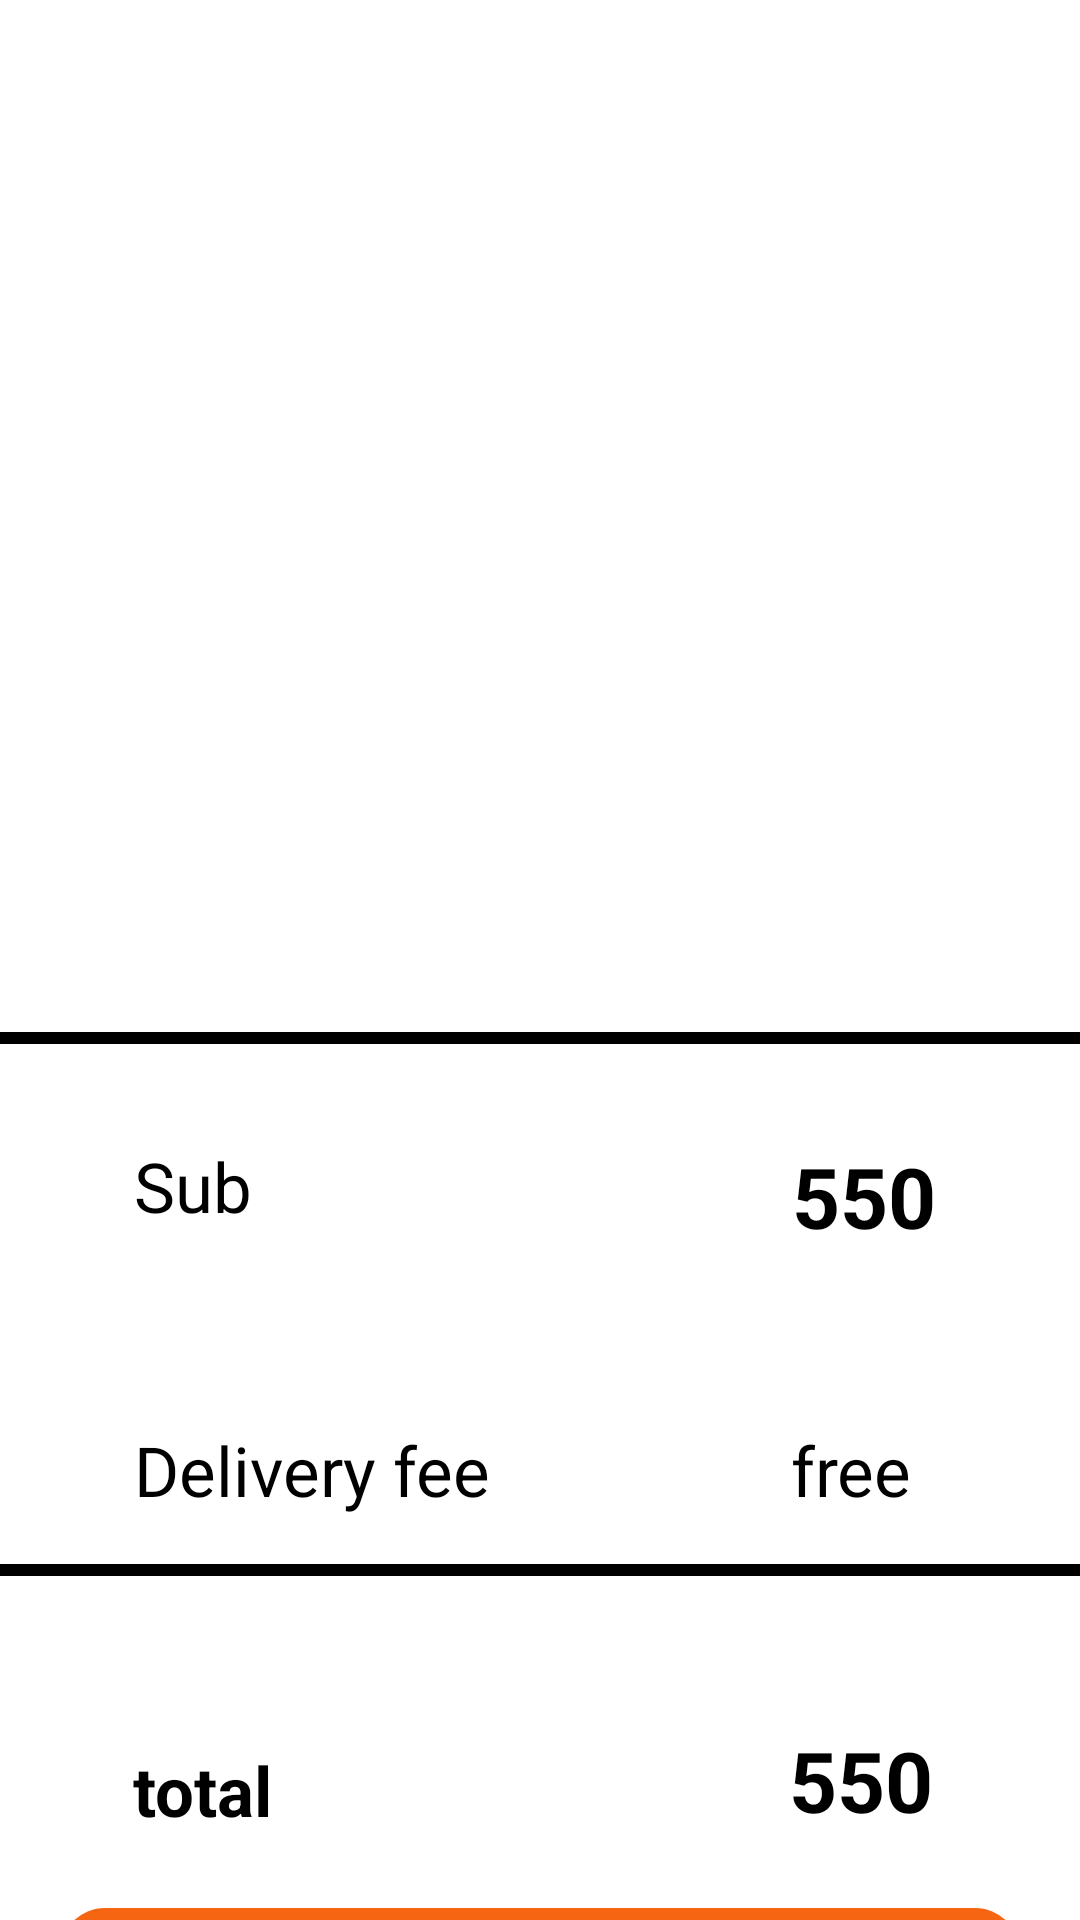

Write the Android layout XML for this screen, with the resource values it uses.
<!-- AndroidManifest.xml: application theme Theme.ThiGK1_2 -->
<!-- res/layout/activity_main3.xml -->
<?xml version="1.0" encoding="utf-8"?>
<androidx.constraintlayout.widget.ConstraintLayout xmlns:android="http://schemas.android.com/apk/res/android"
    xmlns:app="http://schemas.android.com/apk/res-auto"
    xmlns:tools="http://schemas.android.com/tools"
    android:layout_width="match_parent"
    android:layout_height="match_parent"
    tools:context=".MainActivity3">

    <androidx.recyclerview.widget.RecyclerView
        android:id="@+id/rcv_bag"
        android:layout_width="0dp"
        android:layout_height="344dp"
        app:layout_constraintEnd_toEndOf="parent"
        app:layout_constraintStart_toStartOf="parent"
        app:layout_constraintTop_toTopOf="parent" />

    <View
        android:id="@+id/view"
        android:layout_width="0dp"
        android:layout_height="4dp"
        android:background="#000000"
        app:layout_constraintEnd_toEndOf="parent"
        app:layout_constraintStart_toStartOf="parent"
        app:layout_constraintTop_toBottomOf="@+id/rcv_bag" />

    <View
        android:id="@+id/view2"
        android:layout_width="0dp"
        android:layout_height="4dp"
        android:layout_marginTop="16dp"
        android:background="#000000"
        app:layout_constraintEnd_toEndOf="parent"
        app:layout_constraintHorizontal_bias="0.518"
        app:layout_constraintStart_toStartOf="parent"
        app:layout_constraintTop_toBottomOf="@+id/textView2" />

    <TextView
        android:id="@+id/textView"
        android:layout_width="wrap_content"
        android:layout_height="wrap_content"
        android:layout_marginTop="32dp"
        android:text="Sub"
        android:textColor="#000000"
        android:textSize="23dp"
        app:layout_constraintEnd_toEndOf="parent"
        app:layout_constraintHorizontal_bias="0.139"
        app:layout_constraintStart_toStartOf="parent"
        app:layout_constraintTop_toBottomOf="@+id/view" />

    <TextView
        android:id="@+id/textView2"
        android:layout_width="wrap_content"
        android:layout_height="wrap_content"
        android:layout_marginTop="64dp"
        android:text="Delivery fee"
        android:textColor="#000000"
        android:textSize="23dp"
        app:layout_constraintEnd_toEndOf="parent"
        app:layout_constraintHorizontal_bias="0.0"
        app:layout_constraintStart_toStartOf="@+id/textView"
        app:layout_constraintTop_toBottomOf="@+id/textView" />

    <TextView
        android:id="@+id/textView3"
        android:layout_width="wrap_content"
        android:layout_height="wrap_content"
        android:layout_marginStart="180dp"
        android:layout_marginLeft="180dp"
        android:text="550"
        android:textColor="#000000"
        android:textSize="28dp"
        android:textStyle="bold"
        app:layout_constraintBottom_toBottomOf="@+id/textView"
        app:layout_constraintStart_toEndOf="@+id/textView"
        app:layout_constraintTop_toTopOf="@+id/textView"
        app:layout_constraintVertical_bias="0.0" />

    <TextView
        android:id="@+id/textView6"
        android:layout_width="wrap_content"
        android:layout_height="wrap_content"
        android:layout_marginStart="100dp"
        android:layout_marginLeft="100dp"
        android:text="free"
        android:textColor="#000000"
        android:textSize="23dp"
        app:layout_constraintBottom_toBottomOf="@+id/textView2"
        app:layout_constraintStart_toEndOf="@+id/textView2"
        app:layout_constraintTop_toTopOf="@+id/textView2"
        app:layout_constraintVertical_bias="0.0" />

    <TextView
        android:id="@+id/textView7"
        android:layout_width="wrap_content"
        android:layout_height="wrap_content"
        android:layout_marginTop="56dp"
        android:text="total"
        android:textColor="#000000"
        android:textSize="23dp"
        android:textStyle="bold"
        app:layout_constraintEnd_toEndOf="parent"
        app:layout_constraintHorizontal_bias="0.142"
        app:layout_constraintStart_toStartOf="parent"
        app:layout_constraintTop_toBottomOf="@+id/view2" />

    <TextView
        android:id="@+id/textView8"
        android:layout_width="wrap_content"
        android:layout_height="wrap_content"
        android:layout_marginStart="172dp"
        android:layout_marginLeft="172dp"
        android:text="550"
        android:textColor="#000000"
        android:textSize="28dp"
        android:textStyle="bold"
        app:layout_constraintBottom_toBottomOf="@+id/textView7"
        app:layout_constraintStart_toEndOf="@+id/textView7"
        app:layout_constraintTop_toTopOf="@+id/textView7"
        app:layout_constraintVertical_bias="1.0" />

    <Button
        android:id="@+id/button"
        android:layout_width="0dp"
        android:layout_height="wrap_content"
        android:layout_marginStart="20dp"
        android:layout_marginLeft="20dp"
        android:layout_marginTop="24dp"
        android:layout_marginEnd="20dp"
        android:layout_marginRight="20dp"
        android:background="@drawable/btn_addtocart"
        android:text="Check out"
        app:backgroundTint="@null"
        app:layout_constraintEnd_toEndOf="parent"
        app:layout_constraintHorizontal_bias="0.498"
        app:layout_constraintStart_toStartOf="parent"
        app:layout_constraintTop_toBottomOf="@+id/textView7" />
</androidx.constraintlayout.widget.ConstraintLayout>
<!-- resources referenced by this layout -->
<resources>
  <!-- drawable btn_addtocart (drawable) -->
  <?xml version="1.0" encoding="utf-8"?>
  <shape xmlns:android="http://schemas.android.com/apk/res/android" android:shape="rectangle">
      <solid android:color="#F66512"></solid>
      <corners android:radius="15dp"></corners>
  </shape>
  <style name="Theme.ThiGK1_2" parent="Theme.MaterialComponents.DayNight.DarkActionBar">
          
          <item name="colorPrimary">@color/purple_500</item>
          <item name="colorPrimaryVariant">@color/purple_700</item>
          <item name="colorOnPrimary">@color/white</item>
          
          <item name="colorSecondary">@color/teal_200</item>
          <item name="colorSecondaryVariant">@color/teal_700</item>
          <item name="colorOnSecondary">@color/black</item>
          
          <item name="android:statusBarColor" tools:targetApi="l">?attr/colorPrimaryVariant</item>
          
      </style>
  <!-- not gathered from this repository: default colours our renderer supplied (Android Studio template values) -->
  <color name="purple_500">#FF6200EE</color>
  <color name="purple_700">#FF3700B3</color>
  <color name="teal_200">#FF03DAC5</color>
  <color name="teal_700">#FF018786</color>
  <color name="black">#FF000000</color>
  <color name="white">#FFFFFFFF</color>
</resources>
